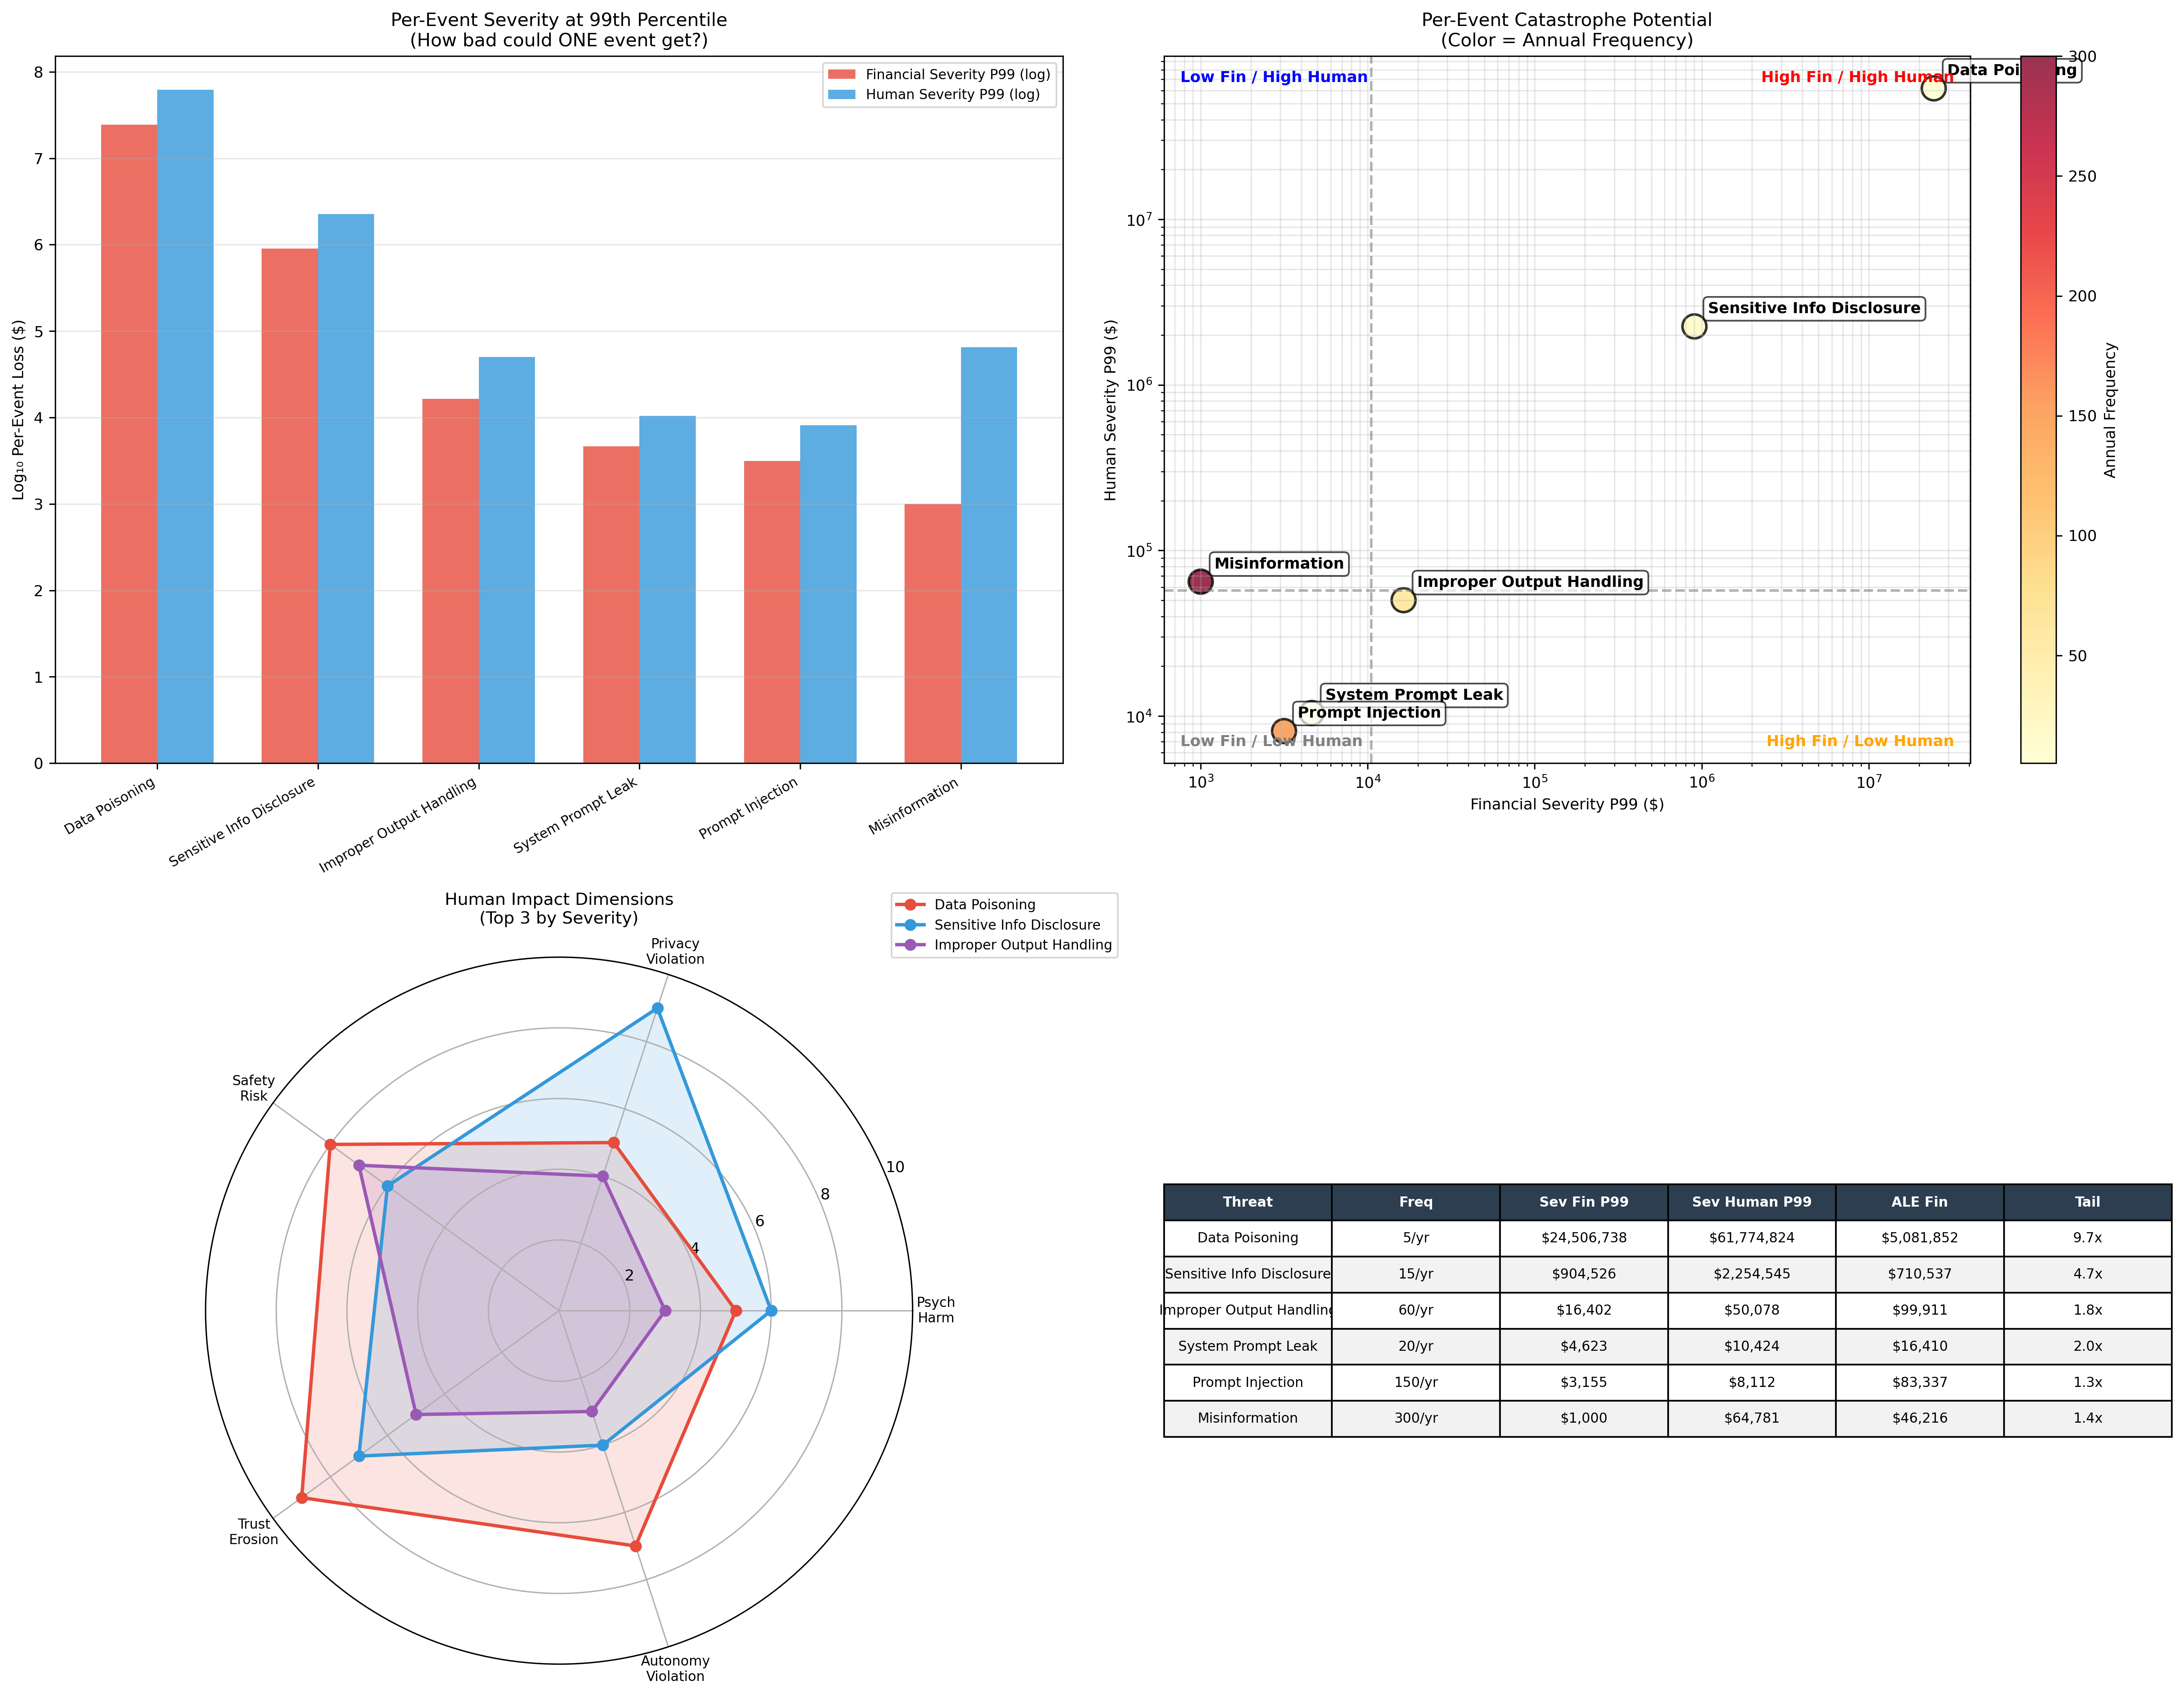

Values plotted in this chart, from the file beside it:
Threat, Category, Annual_Freq, Mean_Prob, Sev_Fin_Mean, Sev_Fin_P95, Sev_Fin_P99, Sev_Human_Mean, Sev_Human_P95, Sev_Human_P99, ALE_Fin, ALE_Human, VaR95_Fin, VaR99_Fin, VaR95_Human, VaR99_Human, Tail_Ratio, Dim_Psych, Dim_Privacy, Dim_Safety, Dim_Trust, Dim_Autonomy, Description
Data Poisoning, Integrity, 5, 0.3854, 2647763, 6139639, 24506738, 6214228, 15046298, 61774824, 5081852, 11926969, 13316882, 49094575, 32314874, 123361552, 9.661, 5, 5, 8, 9, 7, Very rare, CATASTROPHIC severity.
Sensitive Info Disclosure, Confidentiality, 15, 0.3614, 131209, 329348, 904526, 301161, 740715, 2254545, 710537, 1630875, 1629813, 3334456, 3783676, 9201748, 4.693, 6, 9, 6, 7, 4, Rare, high severity. Regulatory catastro…
Improper Output Handling, Integrity, 60, 0.4556, 3662, 7810, 16402, 9982, 22470, 50078, 99911, 272362, 146588, 182185, 416092, 552266, 1.823, 3, 4, 7, 5, 3, Medium frequency, medium severity.
System Prompt Leak, Confidentiality, 20, 0.5458, 1501, 2713, 4623, 3107, 5820, 10424, 16410, 33968, 26269, 32084, 54769, 67291, 1.955, 2, 4, 2, 7, 3, Low frequency, low severity.
Prompt Injection, Integrity, 150, 0.666, 833, 1655, 3155, 1832, 3902, 8112, 83337, 183326, 101746, 112434, 230072, 265651, 1.349, 4, 3, 5, 6, 7, High frequency, low severity per event.
Misinformation, Reliability, 300, 0.7687, 200.2, 448.1, 1000, 11216, 26374, 64781, 46216, 2588556, 54980, 63707, 3206459, 3940350, 1.378, 6, 2, 7, 9, 5, Very high frequency, high human severity…
